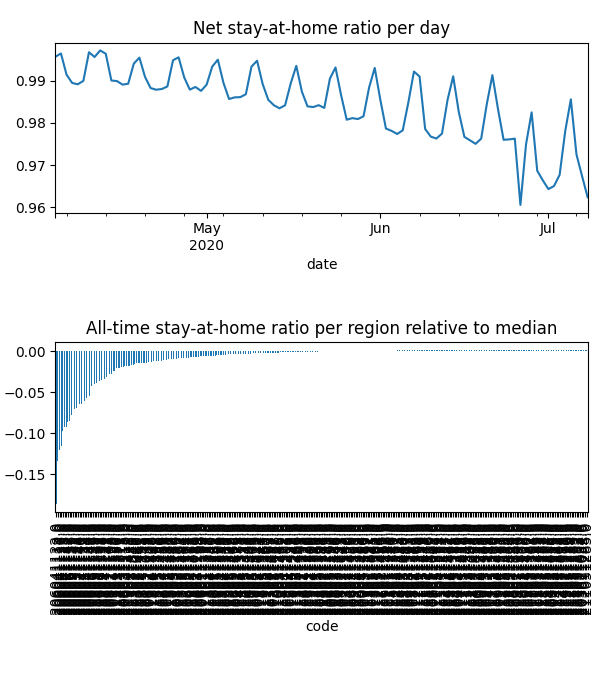

Data behind this chart, as committed beside it:
date, code, km, stay, weight, visit
2020-04-04, 203011034, , 1.0, 3.6236571133745435e-06, 0.0
2020-04-04, 203021037, , 1.0, 3.8499378868477856e-05, 0.0
2020-04-04, 203021038, 1.923, 0.9932, 8.408885264499638e-05, 0.001497
2020-04-04, 203021039, , 1.0, 3.543047316200342e-05, 0.0
2020-04-04, 203021040, , 1.0, 4.4751823796496485e-05, 0.0
2020-04-04, 203021041, , 1.0, 8.423718268365503e-05, 0.0
2020-04-04, 203021042, , 1.0, 4.8331243825380915e-05, 0.0
2020-04-04, 203021043, 1.923, 0.9999, 4.640236281879495e-05, 0.0001374
2020-04-04, 203021044, , 1.0, 3.0290779050152032e-05, 0.0
2020-04-04, 203021045, , 1.0, 4.2424374043280973e-05, 0.0
2020-04-04, 203021046, , 1.0, 2.111586736415517e-05, 0.0
2020-04-04, 203021047, 1.923, 0.9984, 4.146787120499199e-05, 0.0008624
2020-04-04, 203031048, , 1.0, 3.561891244253974e-05, 0.0
2020-04-04, 203031050, , 1.0, 6.198232169828149e-05, 0.0
2020-04-04, 203031051, , 1.0, 1.5655179954467934e-05, 0.0
2020-04-04, 203031052, , 1.0, 6.200714119849835e-06, 0.0
2020-04-04, 203031053, , 1.0, 3.9666176744989374e-05, 0.0
2020-04-04, 206011105, 2.015, 0.9938, 6.220918659811025e-05, 0.01321
2020-04-04, 206011106, 1.931, 0.9923, 2.109665443388575e-05, 0.003395
2020-04-04, 206011107, 4.314, 0.9988, 2.9123100035937547e-05, 0.0009141
2020-04-04, 206011108, 1.931, 0.9994, 5.590335007171283e-05, 0.001903
2020-04-04, 206011109, , 1.0, 2.297740759742904e-05, 0.0
2020-04-04, 206021110, , 1.0, 1.4902054970357873e-05, 0.0001243
2020-04-04, 206021111, 1.931, 0.9967, 5.047125662486157e-05, 0.00413
2020-04-04, 206021112, 1.932, 0.9988, 4.015447096331994e-05, 0.002101
2020-04-04, 206031113, 3.541, 0.995, 3.5994951379155125e-05, 0.005636
2020-04-04, 206031114, , 1.0, 6.36328829300784e-05, 0.0
2020-04-04, 206031115, 4.581, 0.9952, 1.5451651050796714e-05, 0.001707
2020-04-04, 206031116, 4.957, 0.9995, 4.0391095147808936e-05, 0.0004462
2020-04-04, 206041117, 2.761, 0.9649, 3.523540193317364e-05, 0.02566
2020-04-04, 206041118, 2.148, 0.9659, 5.900199161497359e-05, 0.04447
2020-04-04, 206041119, 2.776, 0.9607, 5.745360443331021e-05, 0.0441
2020-04-04, 206041120, 3.714, 0.9941, 1.621613253253791e-05, 0.001947
2020-04-04, 206041121, 2.517, 0.9938, 1.6800623763783455e-05, 0.001315
2020-04-04, 206041122, 3.534, 0.9466, 0.0001127, 0.1061
2020-04-04, 206041123, 2.602, 0.9718, 5.194052951438231e-05, 0.02618
2020-04-04, 206041124, 2.385, 0.9833, 4.5146293500186216e-05, 0.01613
2020-04-04, 206041125, 2.15, 0.966, 2.8001516637096844e-05, 0.02152
2020-04-04, 206041126, 2.755, 0.9653, 8.45691276147175e-05, 0.05872
2020-04-04, 206041127, 2.072, 0.9784, 3.5656807158136694e-05, 0.01695
2020-04-04, 206051128, 2.238, 0.9776, 4.112664611875125e-05, 0.02179
2020-04-04, 206051129, 2.166, 0.9802, 3.62947873678382e-05, 0.01282
2020-04-04, 206051130, 2.178, 0.9721, 1.3809612303978634e-05, 0.003994
2020-04-04, 206051131, 2.169, 0.98, 1.530755749499038e-05, 0.003414
2020-04-04, 206051132, 2.24, 0.9719, 5.8086997077004666e-05, 0.03596
2020-04-04, 206051133, 2.591, 0.9689, 8.119969629908455e-05, 0.04795
2020-04-04, 206051134, 2.518, 0.9747, 4.80131211274572e-05, 0.02348
2020-04-04, 206061135, 1.975, 0.99, 2.0626093920016535e-05, 0.004543
2020-04-04, 206061136, 2.179, 0.9698, 5.401469641959382e-05, 0.03107
2020-04-04, 206061137, 2.118, 0.9695, 3.97031792022159e-05, 0.02539
2020-04-04, 206061138, 1.929, 0.9859, 3.828042837956779e-05, 0.01156
2020-04-04, 206071139, 2.078, 0.978, 2.1052617651244252e-05, 0.009042
2020-04-04, 206071140, 2.019, 0.9793, 2.620887432845282e-05, 0.0113
2020-04-04, 206071141, 2.051, 0.9756, 2.042670565395785e-05, 0.01104
2020-04-04, 206071142, 2.395, 0.9728, 2.4138827331550854e-05, 0.01412
2020-04-04, 206071143, 2.024, 0.9851, 2.842830733678829e-05, 0.009625
2020-04-04, 206071144, 2.025, 0.9761, 7.983844423769518e-05, 0.02958
2020-04-04, 206071145, 2.102, 0.9906, 3.072814579463891e-05, 0.006889
2020-04-04, 207011146, , 1.0, 1.3292398760047549e-05, 0.0
2020-04-04, 207011147, , 1.0, 2.1937380814713012e-05, 0.0
... 30,468 more rows
